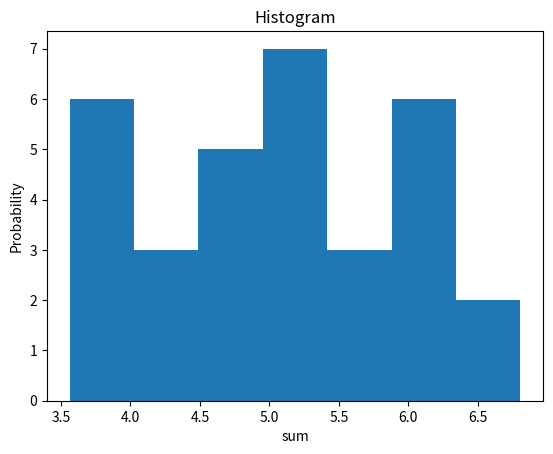

This figure's Python source:
# Сгенерируйте десять выборок случайных чисел х0, …, х9.
# и постройте гистограмму распределения случайной суммы х0+х1+ …+ х9.
import numpy as np
import matplotlib.pyplot as plt

x = []      #список выборок
sum = []    #список сумм элементов каждой выборки
for i in range (0,10):
    sum.append(0)
    x.append(np.random.rand(32))
#np.random.rand(0,9,100) для целых
    # x.append(np.random.randint(0, 9, 10))
    # sum_i = x[i].sum()
    # sum[i] = sum[i] + sum_i
print(x)
sum = x[0]+x[1]+x[2]+x[3]+x[4]+x[5]+x[6]+x[7]+x[8]+x[9]
print (sum)

num_bins = 7
n, bins, patches = plt.hist(sum, num_bins)
plt.xlabel('sum')
plt.ylabel('Probability')
plt.title('Histogram')
plt.show()